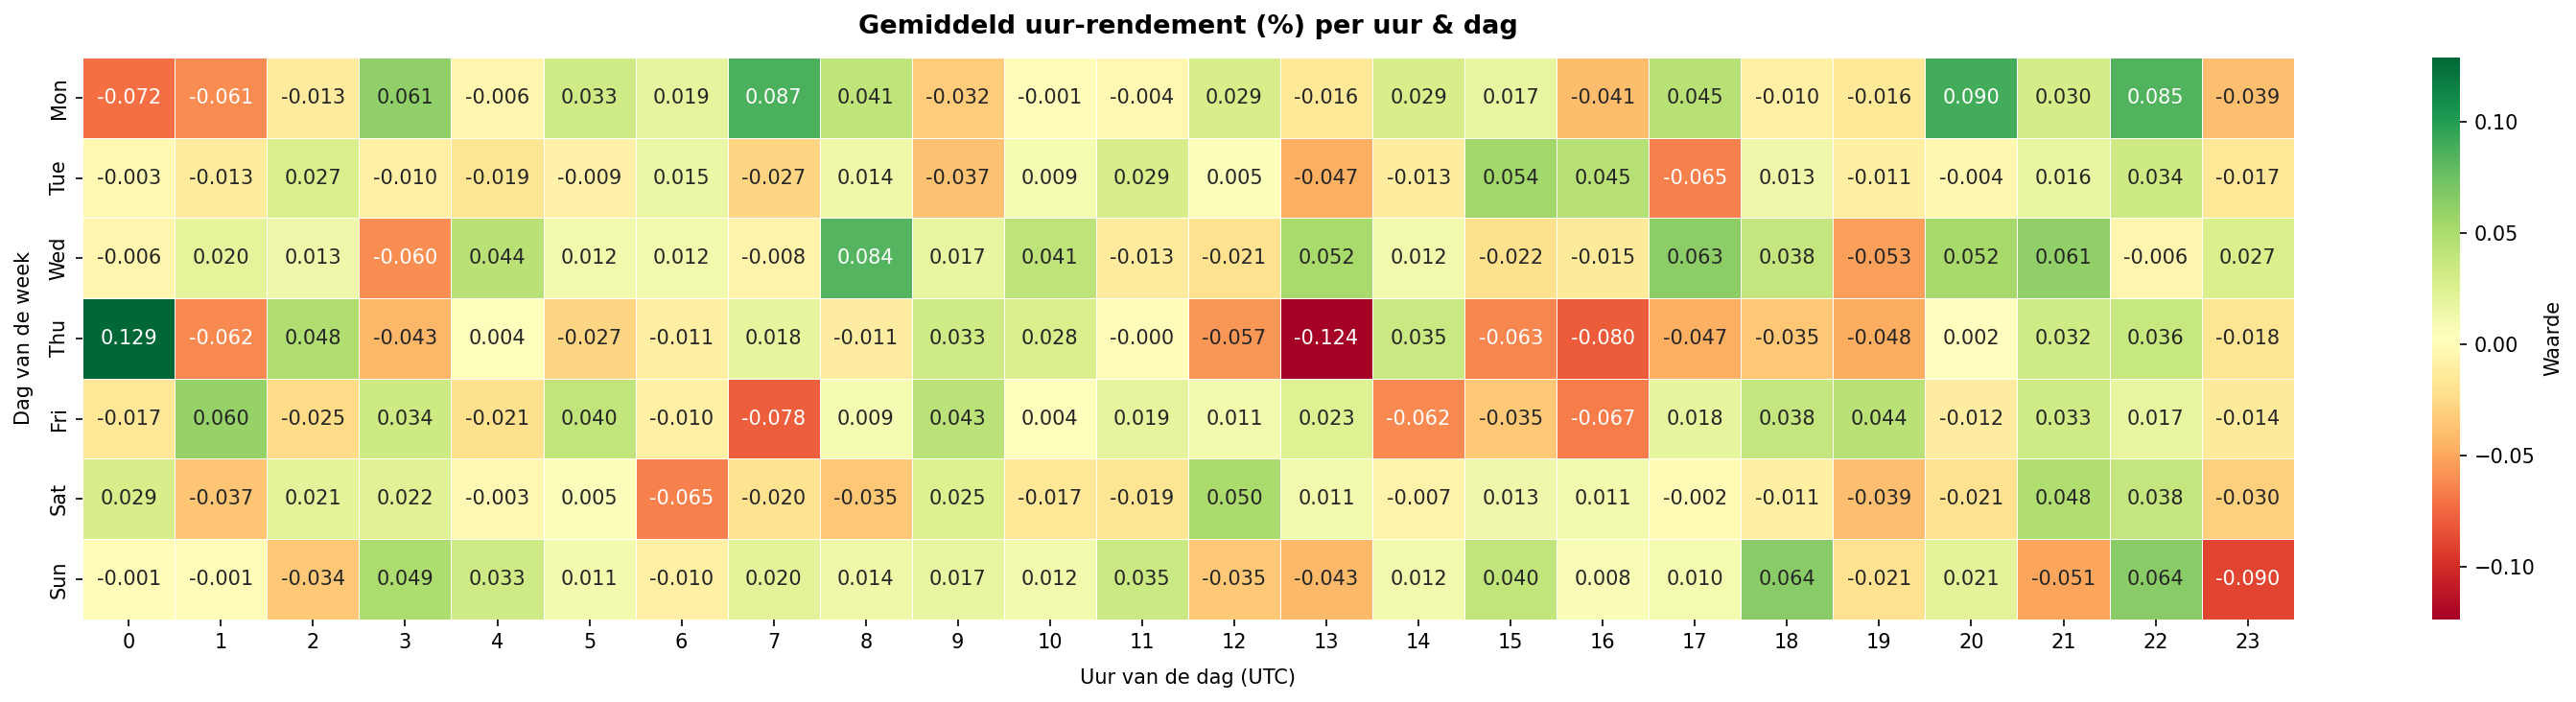

The table this chart was drawn from, first rows:
, 0, 1, 2, 3, 4, 5, 6, 7, 8, 9, 10, 11, 12, 13, 14, 15, 16, 17, 18, 19, 20, 21, 22
Mon, -0.0007198, -0.0006106, -0.0001332, 0.0006081, -6.0823144308569045e-05, 0.0003274, 0.0001932, 0.0008655, 0.000409, -0.0003199, -6.980054270048993e-06, -3.7507360143437796e-05, 0.0002916, -0.0001611, 0.0002872, 0.0001697, -0.0004069, 0.0004483, -0.0001003, -0.0001568, 0.0008997, 0.0002992, 0.0008507
Tue, -2.8370408386414517e-05, -0.0001348, 0.0002726, -9.557843878644221e-05, -0.0001908, -8.573644365257442e-05, 0.0001483, -0.0002711, 0.0001374, -0.0003729, 9.285302905892157e-05, 0.0002877, 4.72967019527158e-05, -0.0004706, -0.0001262, 0.0005419, 0.0004469, -0.0006493, 0.0001334, -0.0001064, -4.468601869785574e-05, 0.0001646, 0.0003407
Wed, -5.921607812586982e-05, 0.000198, 0.000126, -0.0006038, 0.0004358, 0.0001238, 0.0001229, -7.60261608276629e-05, 0.0008415, 0.0001698, 0.0004149, -0.0001331, -0.0002063, 0.000518, 0.0001152, -0.0002209, -0.000149, 0.0006279, 0.0003796, -0.0005283, 0.0005211, 0.0006109, -5.6004357319231306e-05
Thu, 0.001289, -0.0006162, 0.000476, -0.0004331, 3.629692601912884e-05, -0.0002747, -0.0001066, 0.0001762, -0.0001137, 0.0003312, 0.0002792, -3.754554379650237e-06, -0.0005687, -0.001238, 0.0003486, -0.0006263, -0.0007989, -0.0004744, -0.0003537, -0.0004828, 2.3847638805483192e-05, 0.0003228, 0.0003648
Fri, -0.0001705, 0.0005952, -0.0002504, 0.0003415, -0.0002145, 0.0003957, -9.631599594719269e-05, -0.000784, 9.278313080844872e-05, 0.0004292, 3.757304685079864e-05, 0.0001901, 0.0001075, 0.0002331, -0.0006222, -0.0003466, -0.0006722, 0.0001823, 0.0003769, 0.0004351, -0.0001158, 0.0003283, 0.0001724
Sat, 0.0002894, -0.000368, 0.0002064, 0.0002239, -3.263943634544329e-05, 5.3502152514545945e-05, -0.0006547, -0.0001969, -0.0003548, 0.0002471, -0.0001708, -0.0001853, 0.0005007, 0.0001118, -7.425284824385986e-05, 0.0001318, 0.0001093, -1.7598483719289114e-05, -0.0001065, -0.0003937, -0.000207, 0.0004752, 0.0003765
Sun, -5.280568647725093e-06, -1.0606429480703657e-05, -0.0003425, 0.0004936, 0.0003275, 0.000108, -9.753877800309818e-05, 0.0002038, 0.0001401, 0.0001704, 0.0001207, 0.0003514, -0.0003458, -0.0004258, 0.0001211, 0.0003977, 7.50124741528459e-05, 9.816340487405132e-05, 0.0006391, -0.0002096, 0.0002099, -0.0005082, 0.0006418
